Run: headless pygame with SDL's dummy video driver; simulated clock (each Clock.tick advances the game by its frame time, no real sleeping); random seed 0; keys injected as events and as key.get_pressed() state; no mouse input.
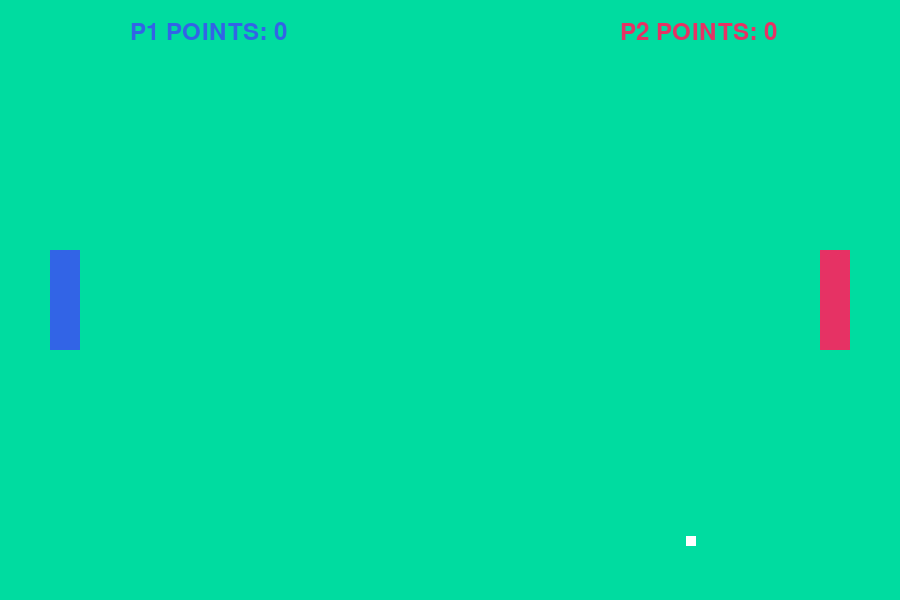
Frame 1 of 4 · flips 1–60 · no input
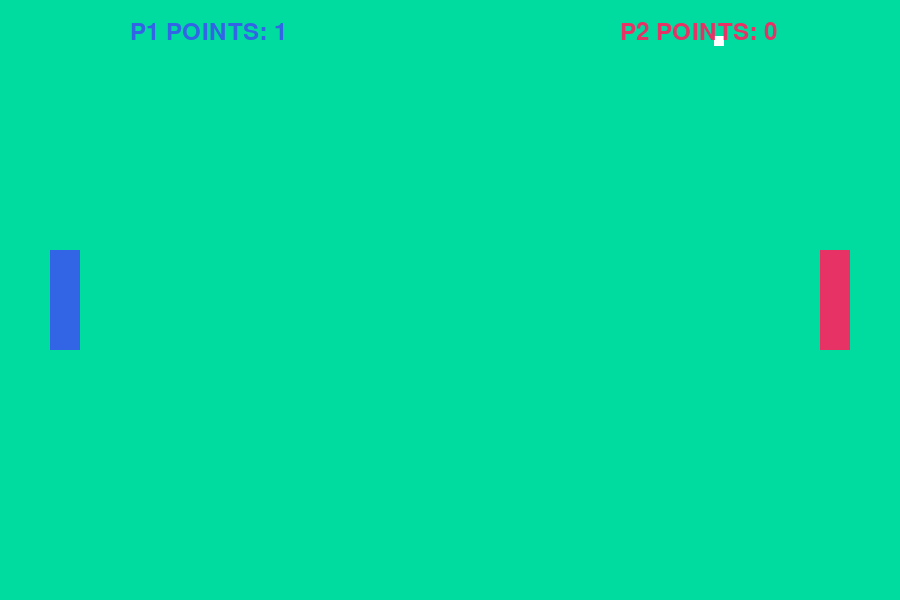
Frame 2 of 4 · flips 61–180 · tapped SPACE, RETURN · held RIGHT (→), D
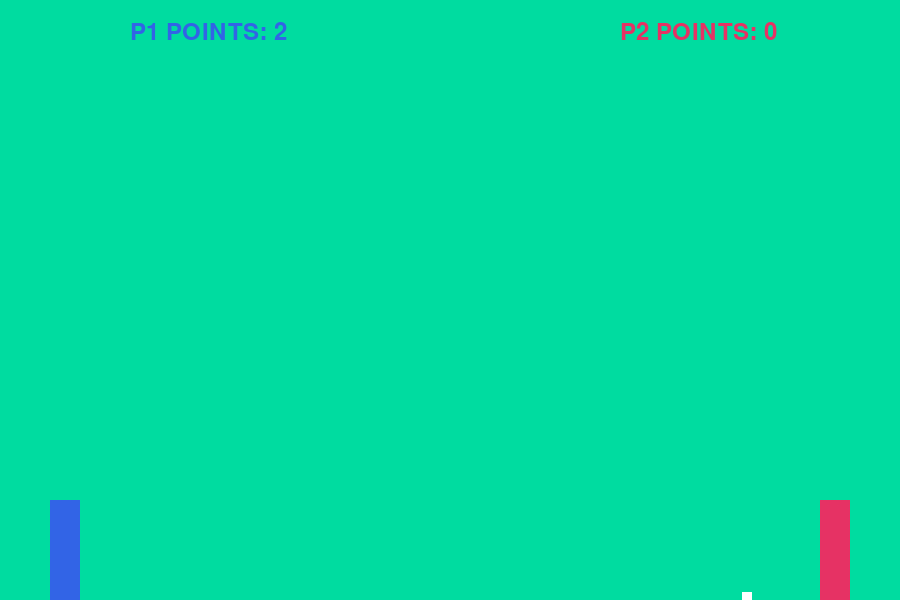
Frame 3 of 4 · flips 181–300 · held DOWN (↓), S
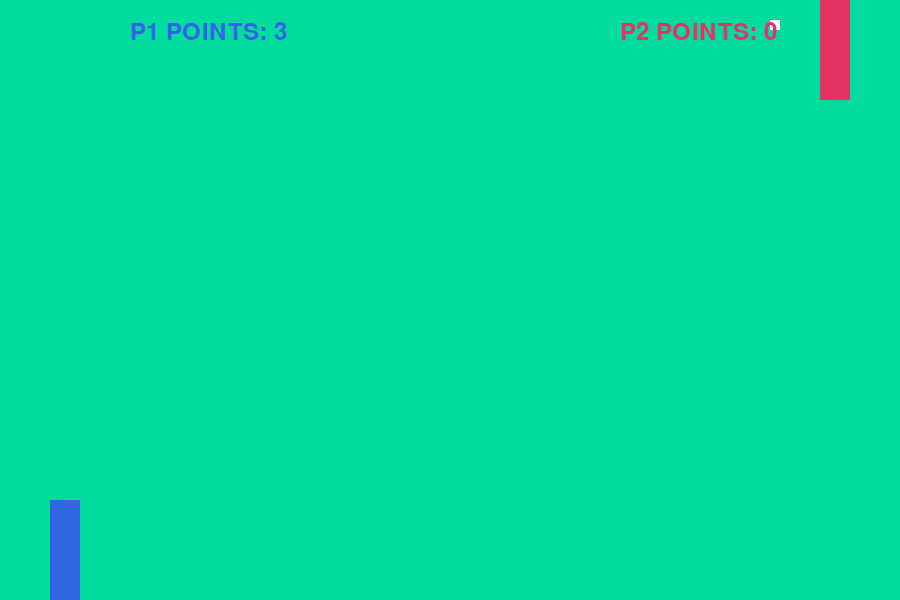
Frame 4 of 4 · flips 301–420 · held LEFT (←), A, UP (↑), W

The pygame program that drew these frames:

import pygame

pygame.init()

SCREENWIDTH = 900
SCREENHEIGHT = 600
screen = pygame.display.set_mode((SCREENWIDTH, SCREENHEIGHT))

pygame.font.init()
calibriBold35 = pygame.font.SysFont("Calibiri Bold", 35)

WHITE = (255, 255, 255)
BGCOLOR = (0, 220, 160)
BLUE = (50, 100, 230)
RED = (230, 50, 100)

player1Y = 250
player2Y = 250
paddleWidth = 30
paddleHeight = 100
p1Points = 0
p2Points = 0

ballX = 450
ballY = 300
ballDx = 4
ballDy = 4



running = True
myClock = pygame.time.Clock()

while running:
    for evt in pygame.event.get():
        if evt.type == pygame.QUIT:
            running = False

    p1Paddle = pygame.Rect(50, player1Y, paddleWidth, paddleHeight)
    p2Paddle = pygame.Rect(820, player2Y, paddleWidth, paddleHeight)
    ball = pygame.Rect(ballX, ballY, 10, 10)

    keys = pygame.key.get_pressed()
    if (keys[pygame.K_z] and player1Y > 0):
        player1Y -=5
    elif(keys[pygame.K_s] and player1Y + paddleHeight < SCREENHEIGHT):
        player1Y += 5

    if (keys[pygame.K_UP] and player2Y > 0):
        player2Y -=5
    elif(keys[pygame.K_DOWN] and player2Y + paddleHeight < SCREENHEIGHT):
        player2Y += 5
     
    ballX += ballDx
    ballY += ballDy
    if ball.colliderect(p1Paddle):
        ballDx = abs(ballDx)
    if ball.colliderect(p2Paddle):
        ballDx = -abs(ballDx)
    elif ballY <= 0:
        ballDy = abs(ballDy)
    elif ballY >= SCREENHEIGHT:
        ballDy = -abs(ballDy)
    elif ballX >= SCREENWIDTH or ballX <= 0:
        if ballX >= SCREENWIDTH:
            p1Points +=1
        elif ballX <= SCREENWIDTH:
            p2Points += 1
        ballX = 450
        ballY = 300
        player1Y1 = 250
        player2Y2 = 250

    screen.fill(BGCOLOR)

    pygame.draw.rect(screen, BLUE, p1Paddle)
    pygame.draw.rect(screen, RED, p2Paddle)
    pygame.draw.rect(screen, WHITE, ball)
    p1PtsTxt = calibriBold35.render("P1 POINTS: " + str(p1Points), True, BLUE)
    p2PtsTxt = calibriBold35.render("P2 POINTS: " +str(p2Points), True, RED)
    screen.blit(p1PtsTxt, (130, 20))
    screen.blit(p2PtsTxt, (620, 20))


    pygame.display.flip() 
    myClock.tick(60)

quit()
